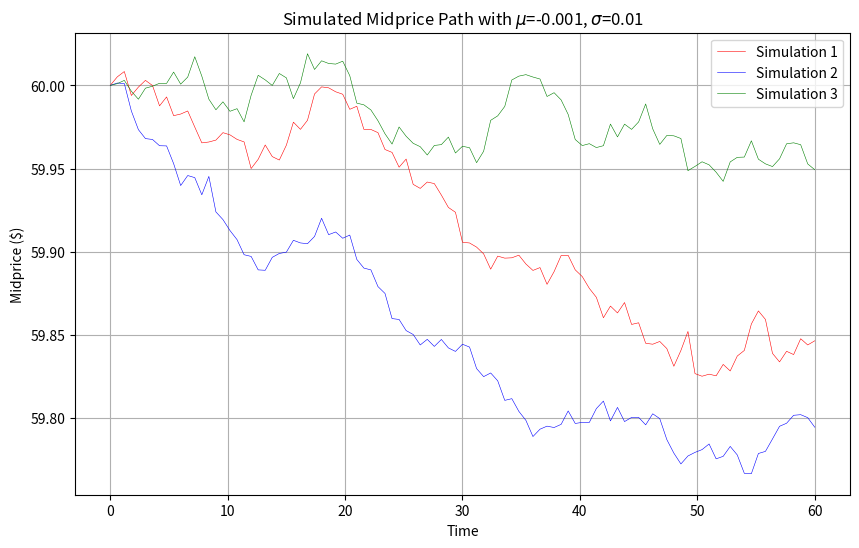
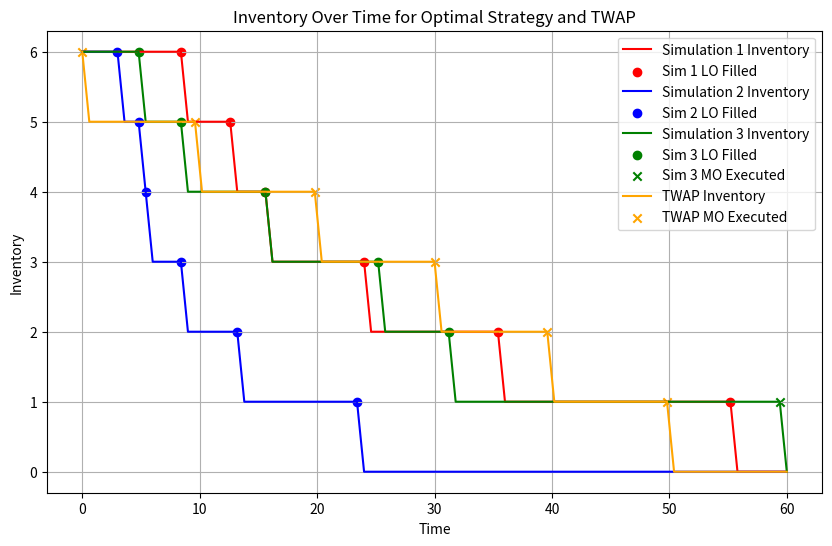
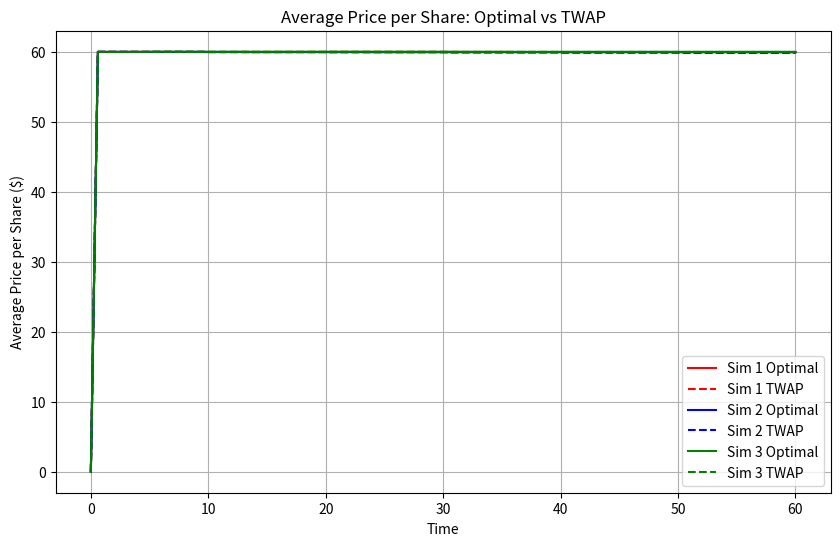
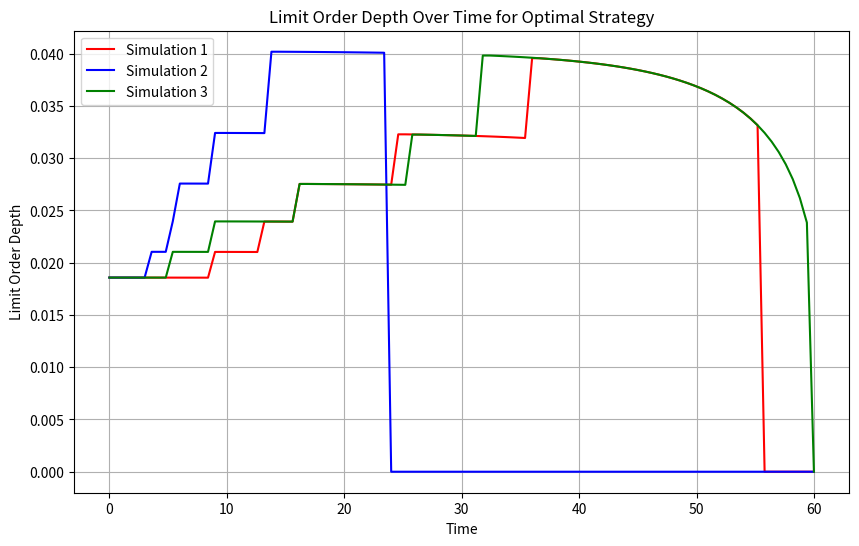

Write the Python code that produced these figures, in order.
#!/usr/bin/env python3
# -*- coding: utf-8 -*-
"""
Created on Thu Jun  5 13:59:09 2025

@author: jawclaes
"""

# THIS SCRIPT COMPARES THE DYNAMIC OPTIMAL STRATEGY TO THE TWAP STRATEGY FOR 3 SIMULATIONS

import numpy as np
import matplotlib.pyplot as plt
from scipy.optimize import newton

# Set the parameters of our system (all values in $ and seconds)
R = 6          # Initial inventory
T = 60         # Total time
kappa = 100    # Price impact parameter
Delta = 0.01   # Spread
lam_start = 50/60  # Market order arrival rate
theta = 0.0001 # Risk aversion parameter
r = 0.003      # Additional cost for LO
f = 0.002      # Additional cost for MO
lam = lam_start * np.exp(kappa * (Delta + r + f) - 1)  # Adjusted arrival rate

# Define the stochastic price movement
def simulate_midprice(p0, mu, sig_p, T, N):
    dt = T / N
    dW = np.random.normal(0, np.sqrt(dt), N)
    dp = mu * dt + sig_p * dW
    prices = np.zeros(N + 1)
    prices[0] = p0
    prices[1:] = p0 + np.cumsum(dp)
    return prices

# Simulation parameters
p0 = 60        # Initial price
mu = -0.001    # Drift
sig_p = 0.01   # Volatility
N = 100      # Number of steps
n_sim = 3      # Number of simulations

# Simulate three midprice paths
prices = np.zeros((N+1, n_sim))
for i in range(n_sim):
    prices[:, i] = simulate_midprice(p0, mu, sig_p, T, N)

# Time points
time = np.linspace(0, T, N + 1)

# Define helper functions
def f_theta(i, theta):
    return theta * i**2

def A(i, kappa, mu, theta):
    return kappa * (i * mu - f_theta(i, theta))

# Precompute A values
A_values = np.zeros(R + 1)
for i in range(R + 1):
    A_values[i] = A(i, kappa, mu, theta)

# Base case for tau_1
TAU_1 = T
tau_cache = {1: TAU_1}

# Compute coefficient term
def compute_coeff(i, S, lam):
    if i == 0:
        return 1
    denominator = 1
    for j in range(1, i + 1):
        diff = A_values[S] - A_values[S - j]
        if diff == 0:
            raise ValueError(f"Denominator zero at S={S}, j={j}")
        denominator *= diff
    return (lam ** i) / denominator

# Define g_S
def g_S(S, t):
    if S == 0:
        return 1
    if S == 1:
        A_1 = A_values[1]
        return np.exp(A_1 * (T - t)) * (1 + lam / A_1) - lam / A_1
    tau_S = tau(S)
    A_S = A_values[S]
    term1 = g_S(S - 1, tau_S)
    for i in range(1, S + 1):
        coeff = compute_coeff(i, S, lam)
        term1 += coeff * g_S(S - i, tau_S)
    term1 *= np.exp(A_S * (tau_S - t))
    term2 = 0
    for i in range(1, S + 1):
        coeff = compute_coeff(i, S, lam)
        term2 += coeff * g_S(S - i, t)
    return term1 - term2

# Define f_S(t)
def f_S(S, t):
    if S < 2:
        raise ValueError("f_S is defined for S >= 2")
    A_S = A_values[S]
    A_S_1 = A_values[S - 1]
    denominator = A_S - A_S_1 + lam
    if denominator == 0:
        raise ValueError("Denominator cannot be zero")
    if S == 2:
        return g_S(S - 1, t) - (lam / denominator)
    else:
        return g_S(S - 1, t) - (lam / denominator) * g_S(S - 2, t)

# Solve for tau_S
def solve_tau_S(S, initial_guess=0, tol=1e-6, max_iter=10000):
    if S in tau_cache:
        return tau_cache[S]
    if S == 1:
        tau_S = 60
        tau_cache[S] = tau_S
        return tau_S
    if S == 2:
        tau_S = 59.8703
        tau_cache[S] = tau_S
        return tau_S
    if S == 3:
        tau_S = 59.0682
        tau_cache[S] = tau_S
        return tau_S
    if S == 4:
        tau_S = 57.440164
        tau_cache[S] = tau_S
        return tau_S
    if S == 5:
        tau_S = 54.6198
        tau_cache[S] = tau_S
        return tau_S
    if S == 6:
        tau_S = 48.7399
        tau_cache[S] = tau_S
        return tau_S
    
    def f(t):
        return f_S(S, t)
    try:
        tau_S = newton(f, initial_guess, tol=tol, maxiter=max_iter)
        tau_cache[S] = tau_S
        return tau_S
    except RuntimeError as e:
        print(f"Failed to converge for S={S}: {e}")
        return None

# Define tau(i)
def tau(i):
    if i == 1:
        return TAU_1
    elif i >= 2:
        return solve_tau_S(i)
    else:
        raise ValueError("Index i must be positive")

# Precompute tau values
for i in range(1, R + 1):
    tau(i)  # Populates tau_cache

# Compute g_all and w_all
g_all = np.zeros((N + 1, R))
w_all = np.zeros((N + 1, R))
for x in range(R):
    for i in range(N + 1):
        g_all[i, x] = g_S(x + 1, time[i])
        if x == 0:
            w_all[i, x] = g_all[i, x] if time[i] < tau_cache[1] else 1
        else:
            tau_x = tau_cache[x + 1]
            w_all[i, x] = g_all[i, x] if time[i] < tau_x else w_all[i, x - 1]

# Compute optimal depths
depths_all = np.zeros((N + 1, R))
for x in range(R):
    for i in range(N + 1):
        if x == 0:
            depths_all[i, x] = 1/kappa + r + f + 1/kappa * np.log(w_all[i, x])
        else:
            depths_all[i, x] = 1/kappa + r + f + 1/kappa * np.log(w_all[i, x] / w_all[i, x - 1])

# Simulation function for optimal strategy
def simulate_one_path(prices, depths_all, tau_cache, dt, lam, kappa, Delta, r, f, R):
    N = len(prices) - 1
    inventory = np.zeros(N + 1)
    inventory[0] = R
    total_cost = 0
    shares_executed = 0
    avg_price = np.zeros(N + 1)
    lo_fills = []
    mo_executions = []
    depths = np.zeros(N + 1)
    depths[0] = depths_all[0, R - 1]  # Initial depth for inventory R

    for k in range(N):
        i_k = int(inventory[k])
        # Execute MOs if time >= tau(i_k)
        while i_k > 0 and time[k] >= tau_cache[i_k]:
            price = prices[k] - Delta / 2 - f
            total_cost += price
            shares_executed += 1
            i_k -= 1
            mo_executions.append(k)
            if i_k > 0:
                depths[k + 1] = depths_all[k + 1, i_k - 1]
            else:
                depths[k + 1] = 0
        if i_k > 0:
            delta_k = depths_all[k, i_k - 1]
            prob_LO = lam * np.exp(-kappa * delta_k) * dt
            if np.random.uniform(0, 1) < prob_LO:
                price = prices[k] + delta_k + Delta / 2 + r
                total_cost += price
                shares_executed += 1
                i_k -= 1
                lo_fills.append(k)
                if i_k > 0:
                    depths[k + 1] = depths_all[k + 1, i_k - 1]
                else:
                    depths[k + 1] = 0
            else:
                depths[k + 1] = delta_k
        inventory[k + 1] = i_k
        avg_price[k + 1] = total_cost / shares_executed if shares_executed > 0 else prices[0]

    # At the final time step (t = T, k = N), liquidate any remaining inventory with MOs
    i_k = int(inventory[N-1])  # Use inventory before the last step to reflect the state
    if i_k > 0:
        for _ in range(i_k):
            price = prices[N] + Delta / 2 + f
            total_cost += price
            shares_executed += 1
            mo_executions.append(N-1)
        inventory[N] = 0  # Set final inventory to 0 after execution
        avg_price[N] = total_cost / shares_executed
        depths[N] = 0

    return inventory, avg_price, lo_fills, mo_executions, depths

# TWAP strategy simulation
def simulate_twap(prices, R, T, Delta, f, N):
    inventory = np.zeros(N + 1)
    inventory[0] = R
    total_cost = 0
    shares_executed = 0
    avg_price = np.zeros(N + 1)
    mo_executions = []
    
    # Calculate time points for TWAP: execute R orders at t = k*T/R for k = 0, 1, ..., R-1
    execution_times = np.linspace(0, T, R + 1)[:-1]  # R equally spaced times
    execution_indices = [int(t * N / T) for t in execution_times]  # Convert to indices
    
    for k in range(N):
        i_k = int(inventory[k])
        # Execute MO if current time is an execution time
        if k in execution_indices and i_k > 0:
            price = prices[k] + Delta / 2 + f
            total_cost += price
            shares_executed += 1
            i_k -= 1
            mo_executions.append(k)
        inventory[k + 1] = i_k
        avg_price[k + 1] = total_cost / shares_executed if shares_executed > 0 else prices[0]
    
    return inventory, avg_price, mo_executions

# Run simulations
dt = time[1] - time[0]
inventories = np.zeros((n_sim, N + 1))
avg_prices = np.zeros((n_sim, N + 1))
depths_sim = np.zeros((n_sim, N + 1))
lo_fills_all = [[] for _ in range(n_sim)]
mo_executions_all = [[] for _ in range(n_sim)]
twap_inventories = np.zeros((n_sim, N + 1))
twap_avg_prices = np.zeros((n_sim, N + 1))
twap_mo_executions_all = [[] for _ in range(n_sim)]

for sim_index in range(n_sim):
    prices_sim = prices[:, sim_index]
    # Optimal strategy
    inventory, avg_price, lo_fills, mo_executions, depths = simulate_one_path(
        prices_sim, depths_all, tau_cache, dt, lam, kappa, Delta, r, f, R
    )
    inventories[sim_index, :] = inventory
    avg_prices[sim_index, :] = avg_price
    depths_sim[sim_index, :] = depths
    lo_fills_all[sim_index] = lo_fills
    mo_executions_all[sim_index] = mo_executions
    # TWAP strategy
    twap_inventory, twap_avg_price, twap_mo_executions = simulate_twap(
        prices_sim, R, T, Delta, f, N
    )
    twap_inventories[sim_index, :] = twap_inventory
    twap_avg_prices[sim_index, :] = twap_avg_price
    twap_mo_executions_all[sim_index] = twap_mo_executions

# Plot all simulations in one figure
colors = ['red', 'blue', 'green']

# Plot simulated midprice paths
plt.figure(figsize=(10, 6))
for sim_index in range(n_sim):
    plt.plot(time, prices[:, sim_index], color=colors[sim_index], linewidth=0.4, label=f'Simulation {sim_index + 1}')
plt.xlabel('Time')
plt.ylabel('Midprice ($)')
plt.title(f'Simulated Midprice Path with $\mu$={mu}, $\sigma$={sig_p}')
plt.grid(True)
plt.legend()
plt.show()

# Plot inventory over time for optimal strategy
plt.figure(figsize=(10, 6))
for sim_index in range(n_sim):
    plt.plot(time, inventories[sim_index, :], color=colors[sim_index], label=f'Simulation {sim_index + 1} Inventory')
    if lo_fills_all[sim_index]:
        plt.scatter(time[lo_fills_all[sim_index]], inventories[sim_index, lo_fills_all[sim_index]], color=colors[sim_index], marker='o', label=f'Sim {sim_index + 1} LO Filled')
    if mo_executions_all[sim_index]:
        plt.scatter(time[mo_executions_all[sim_index]], inventories[sim_index, mo_executions_all[sim_index]], color=colors[sim_index], marker='x', label=f'Sim {sim_index + 1} MO Executed')
plt.plot(time, twap_inventories[0, :], color='orange', label='TWAP Inventory')
plt.scatter(time[twap_mo_executions_all[0]], twap_inventories[0, twap_mo_executions_all[0]], color='orange', marker='x', label='TWAP MO Executed')
plt.xlabel('Time')
plt.ylabel('Inventory')
plt.title('Inventory Over Time for Optimal Strategy and TWAP')
plt.legend()
plt.grid(True)
plt.show()

# Plot average price per share for both strategies
plt.figure(figsize=(10, 6))
for sim_index in range(n_sim):
    plt.plot(time, avg_prices[sim_index, :], color=colors[sim_index], label=f'Sim {sim_index + 1} Optimal')
    plt.plot(time, twap_avg_prices[sim_index, :], color=colors[sim_index], linestyle='--', label=f'Sim {sim_index + 1} TWAP')
plt.xlabel('Time')
plt.ylabel('Average Price per Share ($)')
plt.title('Average Price per Share: Optimal vs TWAP')
plt.legend()
plt.grid(True)
plt.show()

# Plot limit order depths for optimal strategy
plt.figure(figsize=(10, 6))
for sim_index in range(n_sim):
    plt.plot(time, depths_sim[sim_index, :], color=colors[sim_index], label=f'Simulation {sim_index + 1}')
plt.xlabel('Time')
plt.ylabel('Limit Order Depth')
plt.title('Limit Order Depth Over Time for Optimal Strategy')
plt.legend()
plt.grid(True)
plt.show()